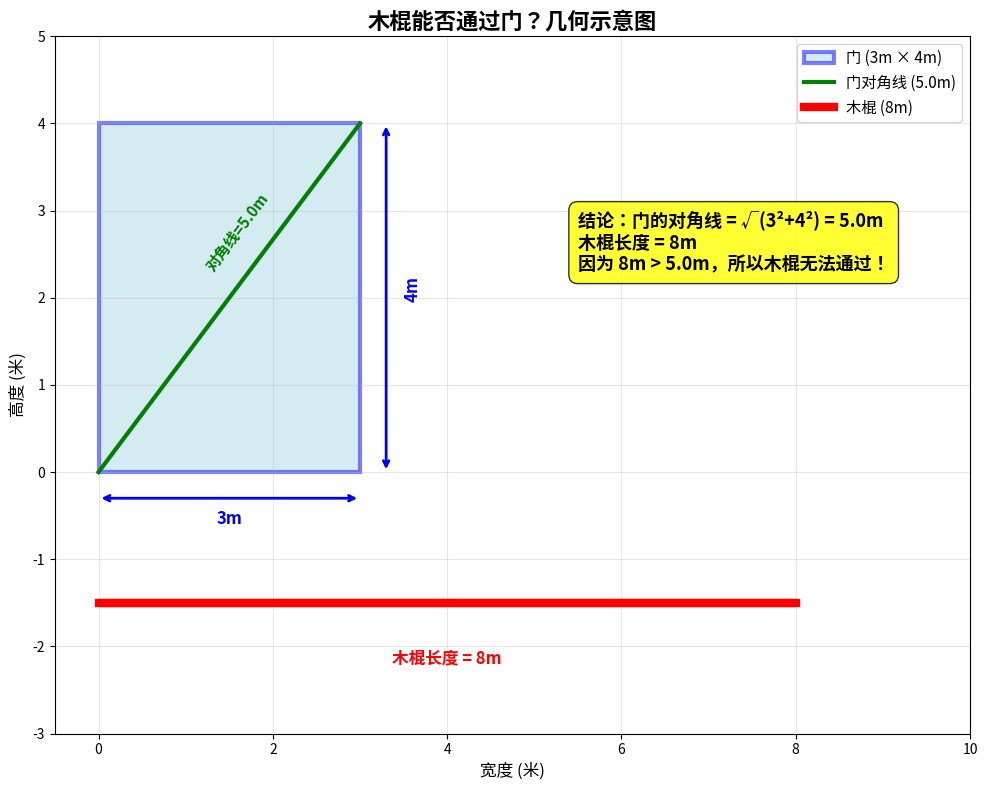

Write Python code to recreate this figure.
import matplotlib.pyplot as plt
import matplotlib.patches as patches
import numpy as np
import os

# 创建输出目录
os.makedirs('outputs', exist_ok=True)

# 门尺寸
width, height = 3, 4
stick_length = 8
diagonal = np.sqrt(width**2 + height**2)

fig, ax = plt.subplots(figsize=(12, 8))

# 画门（蓝色矩形）
door = patches.Rectangle((0, 0), width, height, linewidth=3, edgecolor='blue', facecolor='lightblue', alpha=0.5, label='门 (3m × 4m)')
ax.add_patch(door)

# 画门的对角线（绿色）
ax.plot([0, width], [0, height], 'g-', linewidth=3, label=f'门对角线 ({diagonal}m)')

# 画木棍（红色，放在门下方对比）
ax.plot([0, stick_length], [-1.5, -1.5], 'r-', linewidth=6, label=f'木棍 ({stick_length}m)')
ax.plot([0, stick_length], [-1.5, -1.5], 'r-', linewidth=6, solid_capstyle='round')

# 标注尺寸
ax.annotate('', xy=(width, -0.3), xytext=(0, -0.3), arrowprops=dict(arrowstyle='<->', color='blue', lw=2))
ax.text(width/2, -0.6, '3m', ha='center', fontsize=12, color='blue', fontweight='bold')

ax.annotate('', xy=(width+0.3, height), xytext=(width+0.3, 0), arrowprops=dict(arrowstyle='<->', color='blue', lw=2))
ax.text(width+0.6, height/2, '4m', ha='center', fontsize=12, color='blue', fontweight='bold', rotation=90)

# 标注对角线长度
ax.text(width/2-0.3, height/2+0.3, f'对角线={diagonal}m', fontsize=11, color='green', fontweight='bold', rotation=np.arctan(height/width)*180/np.pi)

# 标注木棍长度
ax.text(stick_length/2, -2.2, '木棍长度 = 8m', ha='center', fontsize=12, color='red', fontweight='bold')

# 添加结论文本框
conclusion = f'结论：门的对角线 = √(3²+4²) = {diagonal}m\n木棍长度 = {stick_length}m\n因为 {stick_length}m > {diagonal}m，所以木棍无法通过！'
props = dict(boxstyle='round,pad=0.5', facecolor='yellow', alpha=0.8)
ax.text(5.5, 3, conclusion, fontsize=13, verticalalignment='top', bbox=props, fontweight='bold')

# 设置图形属性
ax.set_xlim(-0.5, 10)
ax.set_ylim(-3, 5)
ax.set_aspect('equal')
ax.grid(True, alpha=0.3)
ax.set_xlabel('宽度 (米)', fontsize=12)
ax.set_ylabel('高度 (米)', fontsize=12)
ax.set_title('木棍能否通过门？几何示意图', fontsize=16, fontweight='bold')
ax.legend(loc='upper right', fontsize=11)

plt.tight_layout()
plt.savefig('outputs/door_stick_diagram.svg', format='svg', dpi=300, bbox_inches='tight')
plt.savefig('outputs/door_stick_diagram.png', dpi=300, bbox_inches='tight')
print('示意图已保存到 outputs/door_stick_diagram.svg 和 outputs/door_stick_diagram.png')
print(f'\n分析结果：')
print(f'门尺寸：宽{width}m × 高{height}m')
print(f'门对角线长度 = √({width}² + {height}²) = √{width**2 + height**2} = {diagonal}m')
print(f'木棍长度 = {stick_length}m')
print(f'因为 {stick_length}m > {diagonal}m，所以木棍无法通过门！')
